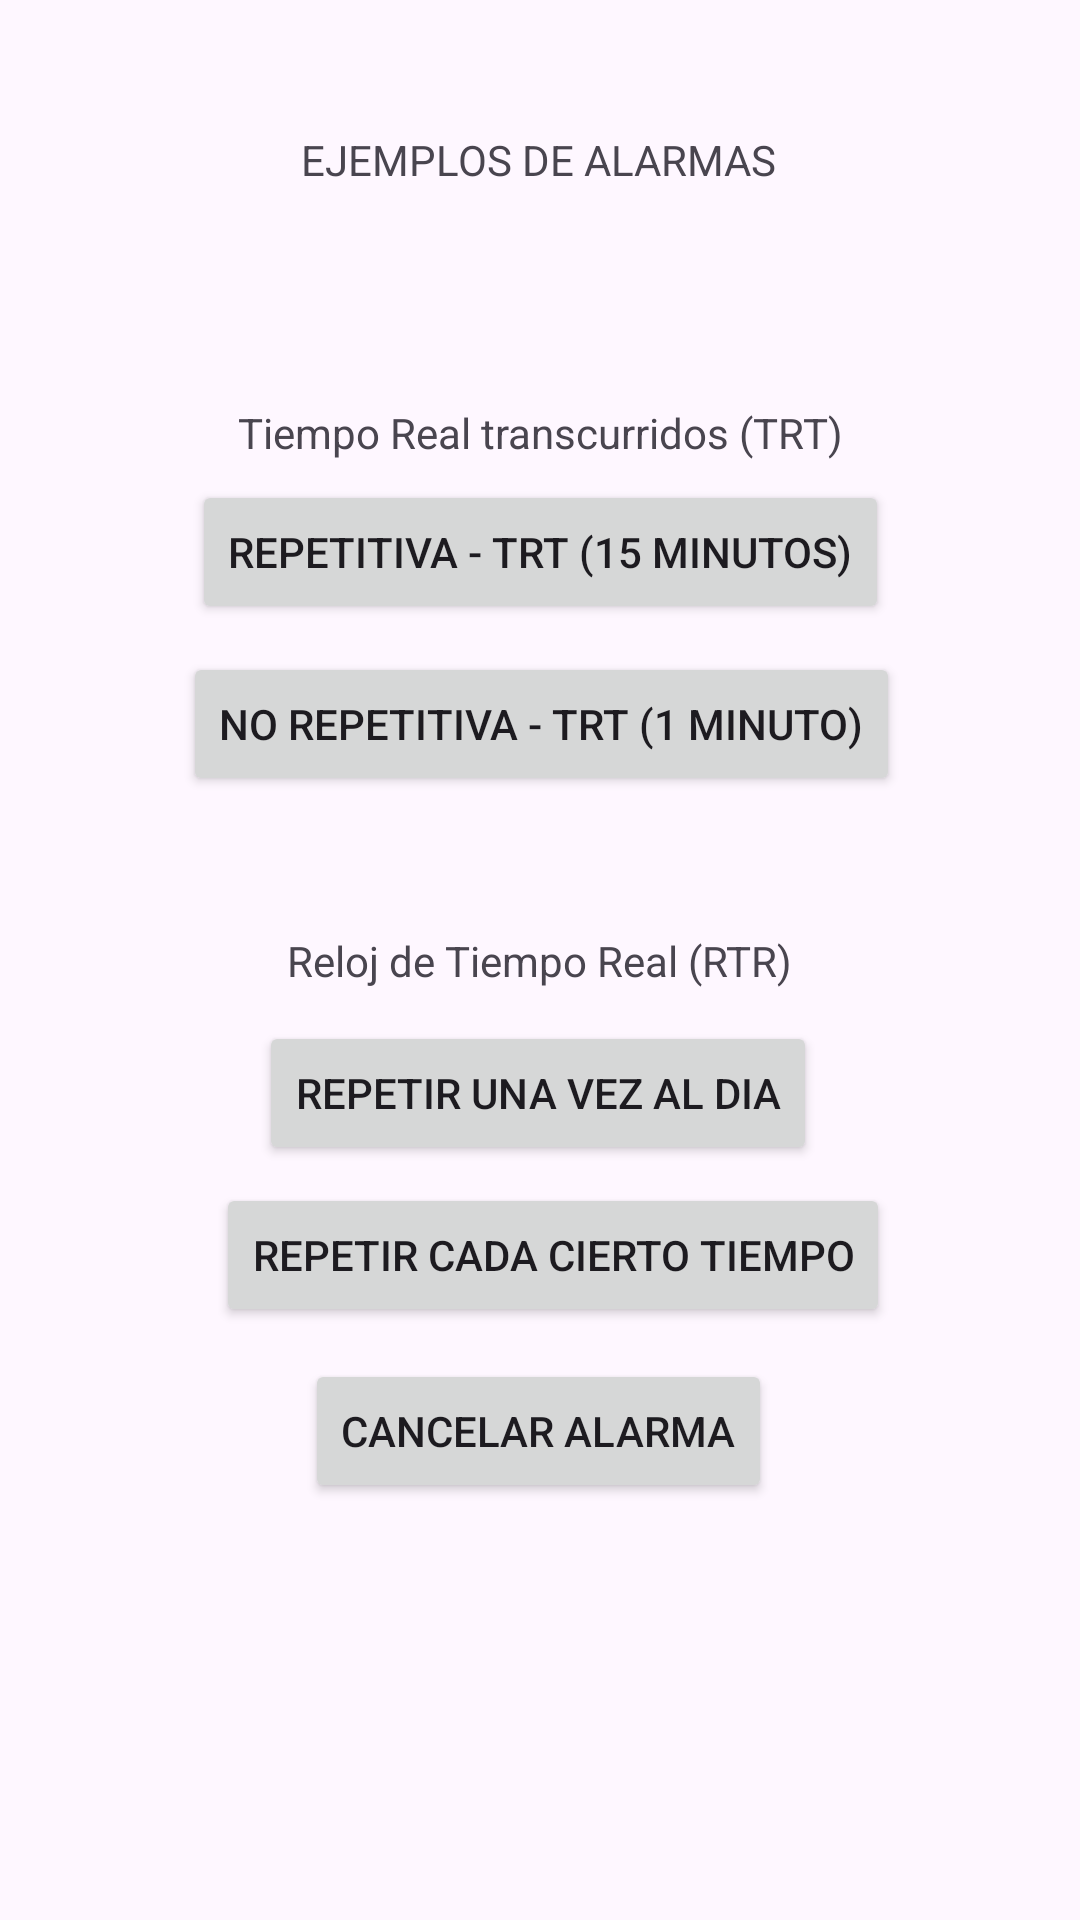

Here is an Android app screen rendered from its layout file. Give the layout XML and the strings, colors and styles it references.
<!-- AndroidManifest.xml: application theme Theme.Practica28082024 -->
<!-- res/layout/activity_main.xml -->
<?xml version="1.0" encoding="utf-8"?>
<androidx.constraintlayout.widget.ConstraintLayout xmlns:android="http://schemas.android.com/apk/res/android"
    xmlns:app="http://schemas.android.com/apk/res-auto"
    xmlns:tools="http://schemas.android.com/tools"
    android:layout_width="match_parent"
    android:layout_height="match_parent"
    tools:context=".MainActivity">

    <TextView
        android:id="@+id/textView3"
        android:layout_width="wrap_content"
        android:layout_height="wrap_content"
        android:text="Tiempo Real transcurridos (TRT)"
        app:layout_constraintBottom_toBottomOf="parent"
        app:layout_constraintEnd_toEndOf="parent"
        app:layout_constraintStart_toStartOf="parent"
        app:layout_constraintTop_toTopOf="parent"
        app:layout_constraintVertical_bias="0.217" />

    <TextView
        android:id="@+id/textView"
        android:layout_width="213dp"
        android:layout_height="48dp"
        android:text="        EJEMPLOS DE ALARMAS"
        app:layout_constraintBottom_toBottomOf="parent"
        app:layout_constraintEnd_toEndOf="parent"
        app:layout_constraintStart_toStartOf="parent"
        app:layout_constraintTop_toTopOf="parent"
        app:layout_constraintVertical_bias="0.074" />

    <Button
        android:id="@+id/btnAlarma1"
        android:layout_width="wrap_content"
        android:layout_height="wrap_content"
        android:text="Repetitiva - TRT (15 minutos)"
        app:layout_constraintBottom_toBottomOf="parent"
        app:layout_constraintEnd_toEndOf="parent"
        app:layout_constraintStart_toStartOf="parent"
        app:layout_constraintTop_toTopOf="parent"
        app:layout_constraintVertical_bias="0.27" />

    <Button
        android:id="@+id/btnAlarma2"
        android:layout_width="wrap_content"
        android:layout_height="wrap_content"
        android:text="No repetitiva - TRT (1 minuto)"
        app:layout_constraintBottom_toBottomOf="parent"
        app:layout_constraintEnd_toEndOf="parent"
        app:layout_constraintHorizontal_bias="0.505"
        app:layout_constraintStart_toStartOf="parent"
        app:layout_constraintTop_toTopOf="parent"
        app:layout_constraintVertical_bias="0.367" />

    <TextView
        android:id="@+id/textView2"
        android:layout_width="wrap_content"
        android:layout_height="wrap_content"
        android:text="Reloj de Tiempo Real (RTR)"
        app:layout_constraintBottom_toBottomOf="parent"
        app:layout_constraintEnd_toEndOf="parent"
        app:layout_constraintStart_toStartOf="parent"
        app:layout_constraintTop_toTopOf="parent" />

    <Button
        android:id="@+id/btnAlarma3"
        android:layout_width="wrap_content"
        android:layout_height="wrap_content"
        android:text="Repetir una vez al dia"
        app:layout_constraintBottom_toBottomOf="parent"
        app:layout_constraintEnd_toEndOf="parent"
        app:layout_constraintHorizontal_bias="0.497"
        app:layout_constraintStart_toStartOf="parent"
        app:layout_constraintTop_toTopOf="parent"
        app:layout_constraintVertical_bias="0.575" />

    <Button
        android:id="@+id/btnAlarma4"
        android:layout_width="wrap_content"
        android:layout_height="wrap_content"
        android:text="Repetir cada cierto tiempo"
        app:layout_constraintBottom_toBottomOf="parent"
        app:layout_constraintEnd_toEndOf="parent"
        app:layout_constraintHorizontal_bias="0.533"
        app:layout_constraintStart_toStartOf="parent"
        app:layout_constraintTop_toTopOf="parent"
        app:layout_constraintVertical_bias="0.666" />

    <Button
        android:id="@+id/btnCancelar"
        android:layout_width="wrap_content"
        android:layout_height="wrap_content"
        android:text="Cancelar alarma"
        app:layout_constraintBottom_toBottomOf="parent"
        app:layout_constraintEnd_toEndOf="parent"
        app:layout_constraintHorizontal_bias="0.498"
        app:layout_constraintStart_toStartOf="parent"
        app:layout_constraintTop_toTopOf="parent"
        app:layout_constraintVertical_bias="0.765" />

</androidx.constraintlayout.widget.ConstraintLayout>
<!-- resources referenced by this layout -->
<resources>
  <style name="Theme.Practica28082024" parent="Base.Theme.Practica28082024" />
  <style name="Base.Theme.Practica28082024" parent="Theme.Material3.DayNight.NoActionBar">
          
          
      </style>
</resources>
